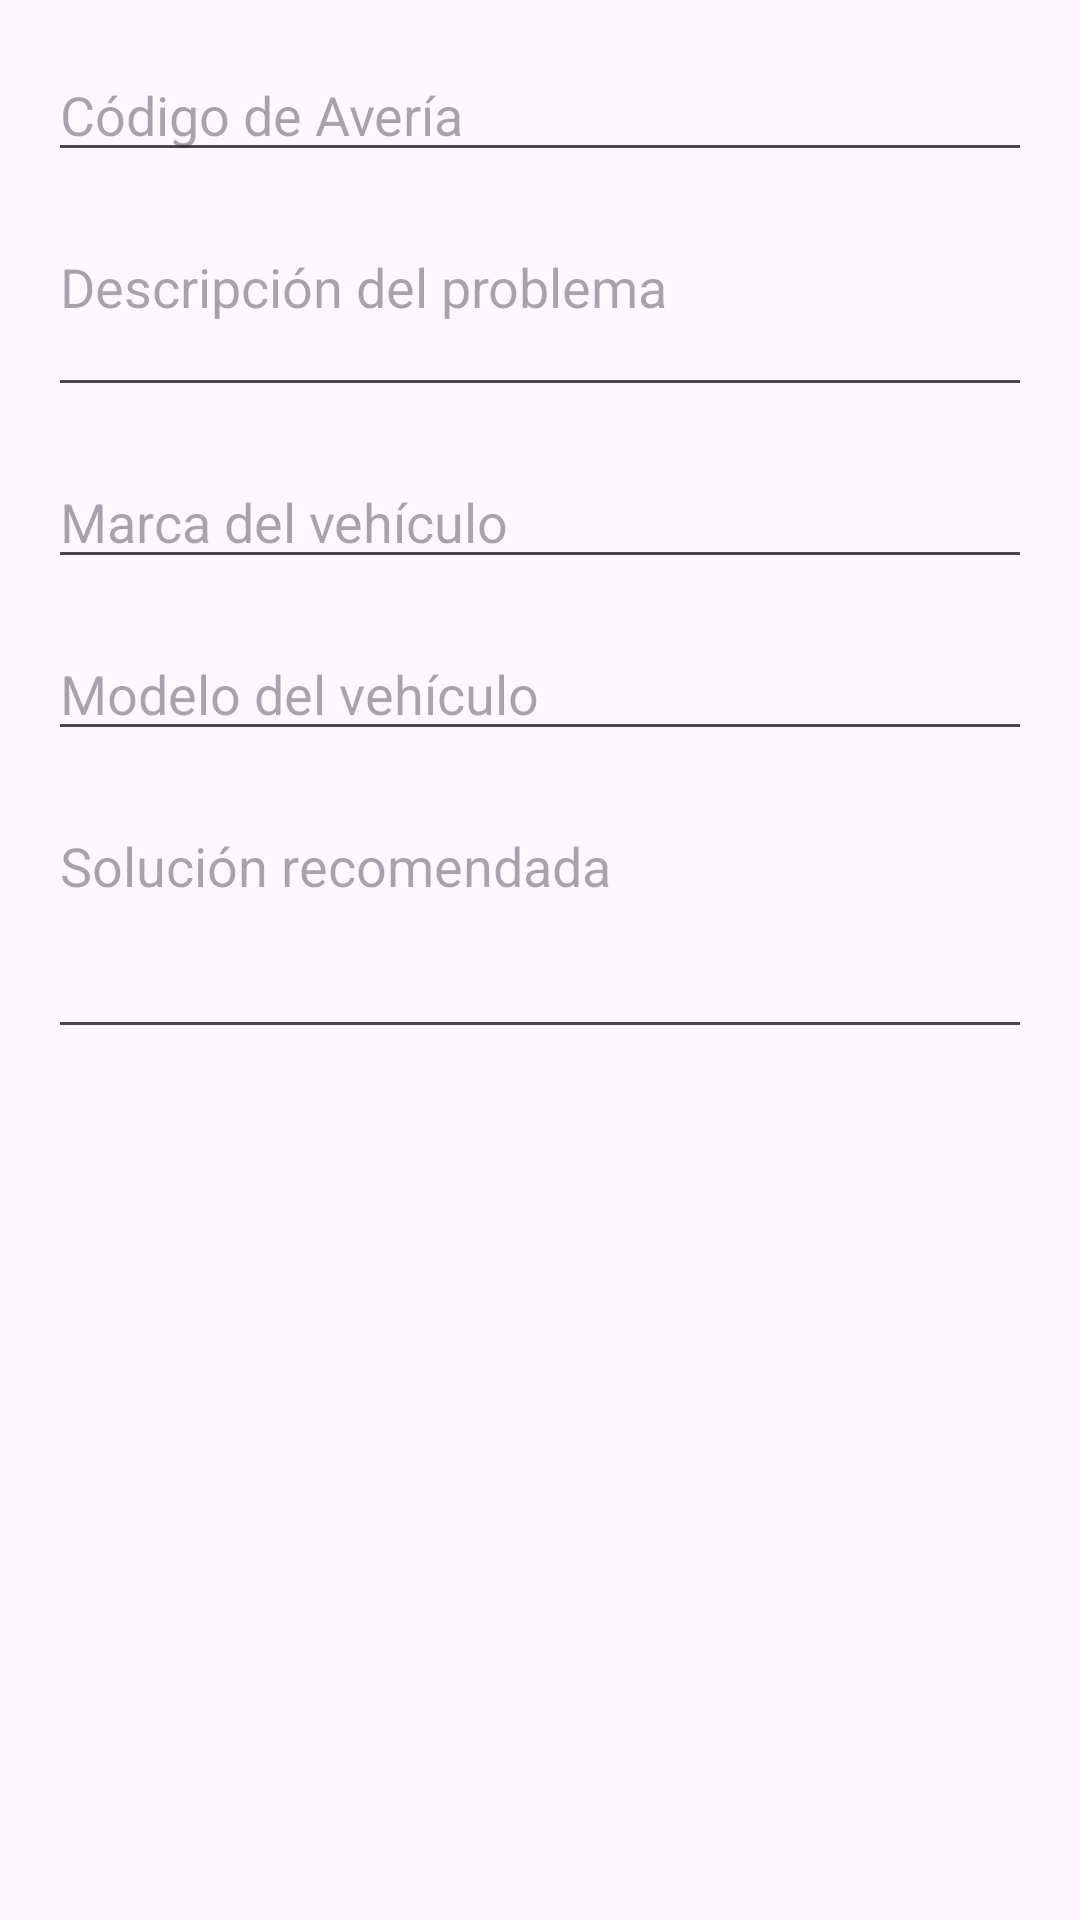

Layout XML and referenced resources for this Android screen:
<!-- AndroidManifest.xml: application theme Theme.Codigoaveriapsp -->
<!-- res/layout/activity_add_codigo.xml -->
<?xml version="1.0" encoding="utf-8"?>
<ScrollView xmlns:android="http://schemas.android.com/apk/res/android"
    android:layout_width="match_parent"
    android:layout_height="wrap_content"
    android:padding="16dp">

    <LinearLayout
        android:layout_width="match_parent"
        android:layout_height="wrap_content"
        android:orientation="vertical">

        <EditText
            android:id="@+id/etCodigo"
            android:layout_width="match_parent"
            android:layout_height="wrap_content"
            android:hint="Código de Avería"
            android:inputType="textCapCharacters"
            android:maxLines="1"
            android:layout_marginBottom="16dp" />

        <EditText
            android:id="@+id/etDescripcion"
            android:layout_width="match_parent"
            android:layout_height="wrap_content"
            android:hint="Descripción del problema"
            android:inputType="textMultiLine"
            android:minLines="2"
            android:maxLines="3"
            android:gravity="top|start"
            android:layout_marginBottom="16dp" />

        <EditText
            android:id="@+id/etMarca"
            android:layout_width="match_parent"
            android:layout_height="wrap_content"
            android:hint="Marca del vehículo"
            android:inputType="textCapWords"
            android:maxLines="1"
            android:layout_marginBottom="16dp" />

        <EditText
            android:id="@+id/etModelo"
            android:layout_width="match_parent"
            android:layout_height="wrap_content"
            android:hint="Modelo del vehículo"
            android:inputType="text"
            android:maxLines="1"
            android:layout_marginBottom="16dp" />

        <EditText
            android:id="@+id/etSolucion"
            android:layout_width="match_parent"
            android:layout_height="wrap_content"
            android:hint="Solución recomendada"
            android:inputType="textMultiLine"
            android:minLines="3"
            android:maxLines="4"
            android:gravity="top|start" />

    </LinearLayout>

</ScrollView>
<!-- resources referenced by this layout -->
<resources>
  <style name="Theme.Codigoaveriapsp" parent="Base.Theme.Codigoaveriapsp" />
  <style name="Base.Theme.Codigoaveriapsp" parent="Theme.Material3.DayNight">
          
          
      </style>
</resources>
